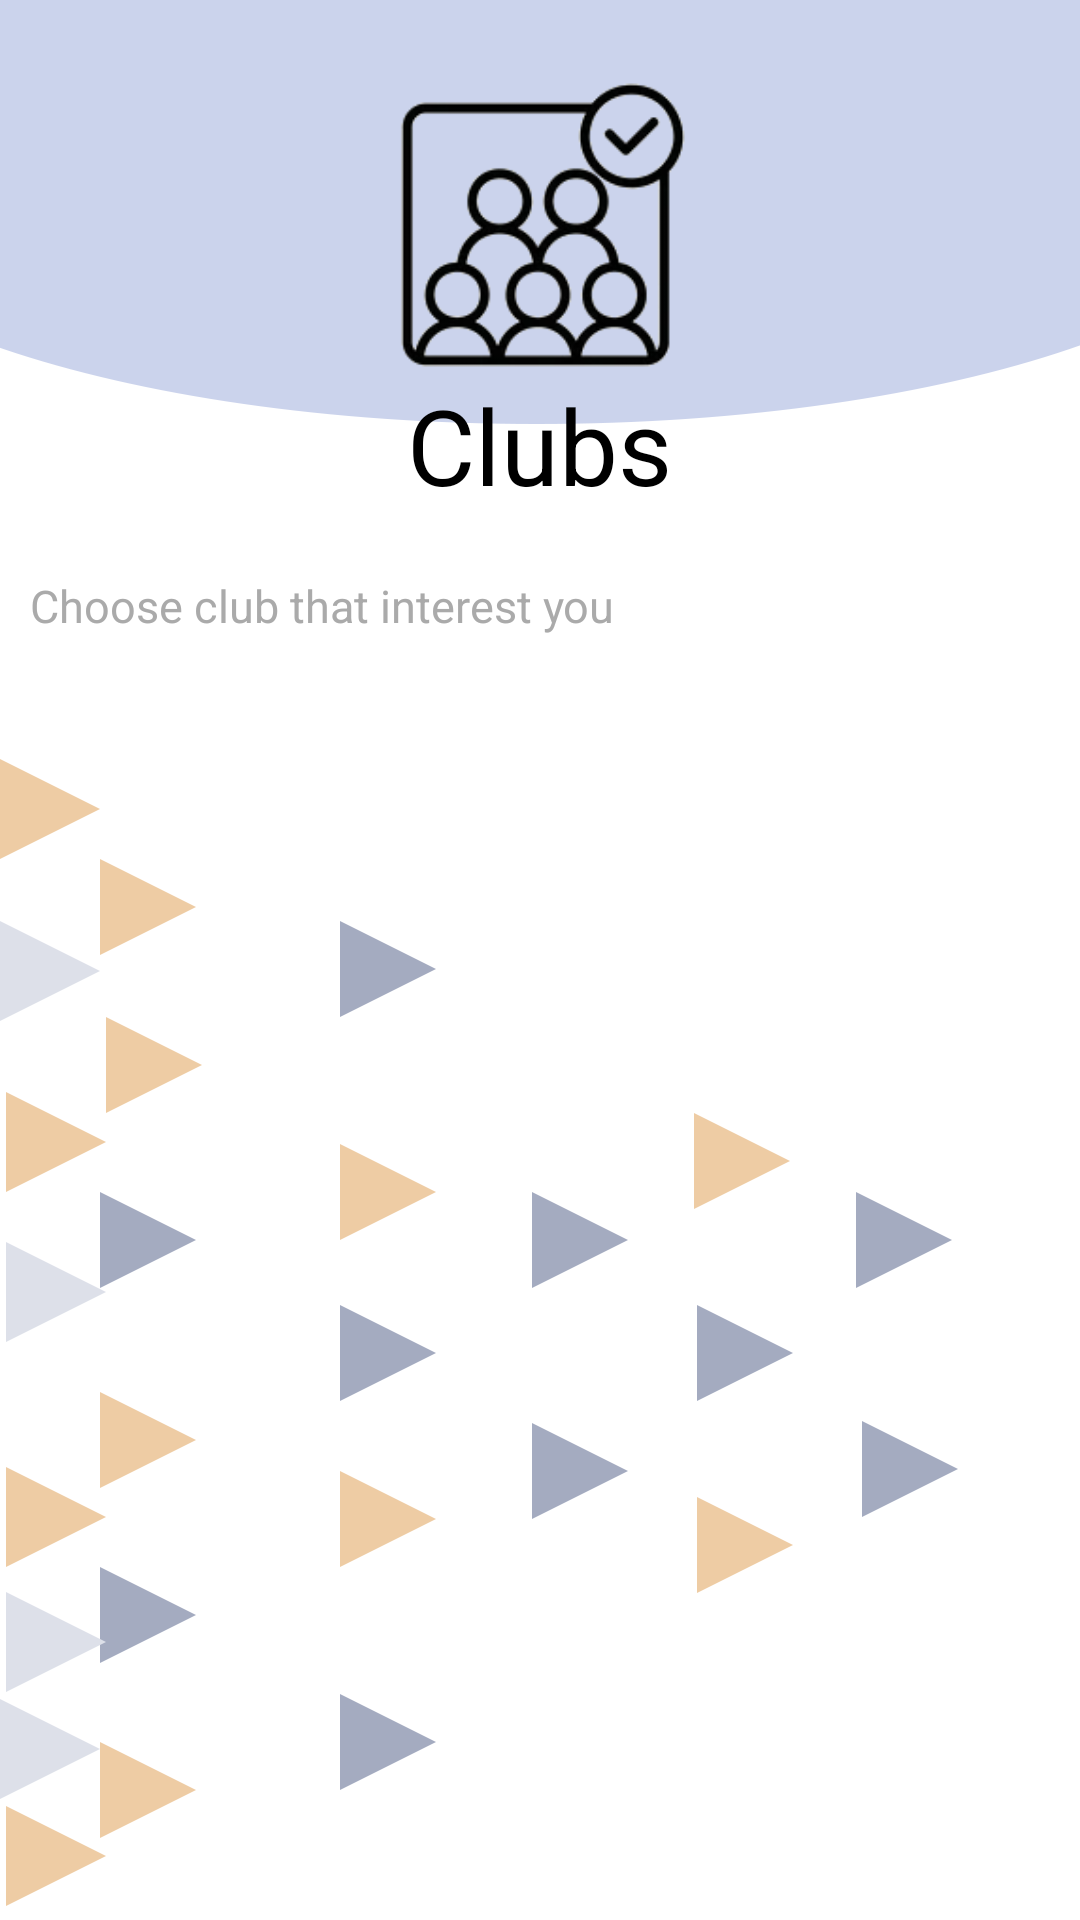

Here is an Android app screen rendered from its layout file. Give the layout XML and the strings, colors and styles it references.
<!-- AndroidManifest.xml: application theme Theme.StudentToolKit -->
<!-- res/layout/activity_clubs_requests.xml -->
<?xml version="1.0" encoding="utf-8"?>
<LinearLayout xmlns:android="http://schemas.android.com/apk/res/android"
    xmlns:app="http://schemas.android.com/apk/res-auto"
    xmlns:tools="http://schemas.android.com/tools"
    android:layout_width="match_parent"
    android:layout_height="match_parent"
    android:orientation="vertical"
    android:background="@drawable/artboard2"
    tools:context=".ClubsRequests">
    <ImageView
        android:layout_width="25dp"
        android:layout_height="25dp"
        android:id="@+id/home10"
        android:layout_gravity="right"
        android:layout_marginRight="20dp"
        android:src="@drawable/home"/>
    <ImageView
        android:layout_width="100dp"
        android:layout_height="100dp"
        android:src="@drawable/clubs"
        android:layout_gravity="center"/>
    <TextView
        android:layout_gravity="center"
        android:layout_width="wrap_content"
        android:layout_height="wrap_content"
        android:text="Clubs"
        android:textColor="@color/black"
        android:textSize="35dp"/>


    <TextView
        android:layout_width="wrap_content"
        android:layout_height="wrap_content"
        android:text="Choose club that interest you"
        android:layout_marginLeft="10dp"
        android:layout_marginTop="20dp"

        android:layout_marginBottom="10dp"
        android:textColor="@color/gray"
        android:textSize="15dp"/>
    <androidx.recyclerview.widget.RecyclerView
        android:layout_width="match_parent"
        android:layout_height="match_parent"
        android:id="@+id/requests_recycler"/>
</LinearLayout>
<!-- resources referenced by this layout -->
<resources>
  <color name="black">#FF000000</color>
  <color name="gray">#aaa</color>
  <!-- drawable artboard2: png bitmap (drawable-v24, 24545 bytes) -->
  <!-- drawable clubs: png bitmap (drawable-v24, 11177 bytes) -->
  <style name="Theme.StudentToolKit" parent="Theme.MaterialComponents.DayNight.NoActionBar">
          
          <item name="colorPrimary">@color/white</item>
          <item name="colorPrimaryVariant">@color/gray</item>
          <item name="colorOnPrimary">@color/white</item>
          
          <item name="colorSecondary">@color/teal_200</item>
          <item name="colorSecondaryVariant">@color/teal_700</item>
          <item name="colorOnSecondary">@color/black</item>
          
          <item name="android:statusBarColor">?attr/colorPrimaryVariant</item>
          
      </style>
  <color name="white">#FFFFFFFF</color>
  <color name="teal_200">#FF03DAC5</color>
  <color name="teal_700">#FF018786</color>
</resources>
